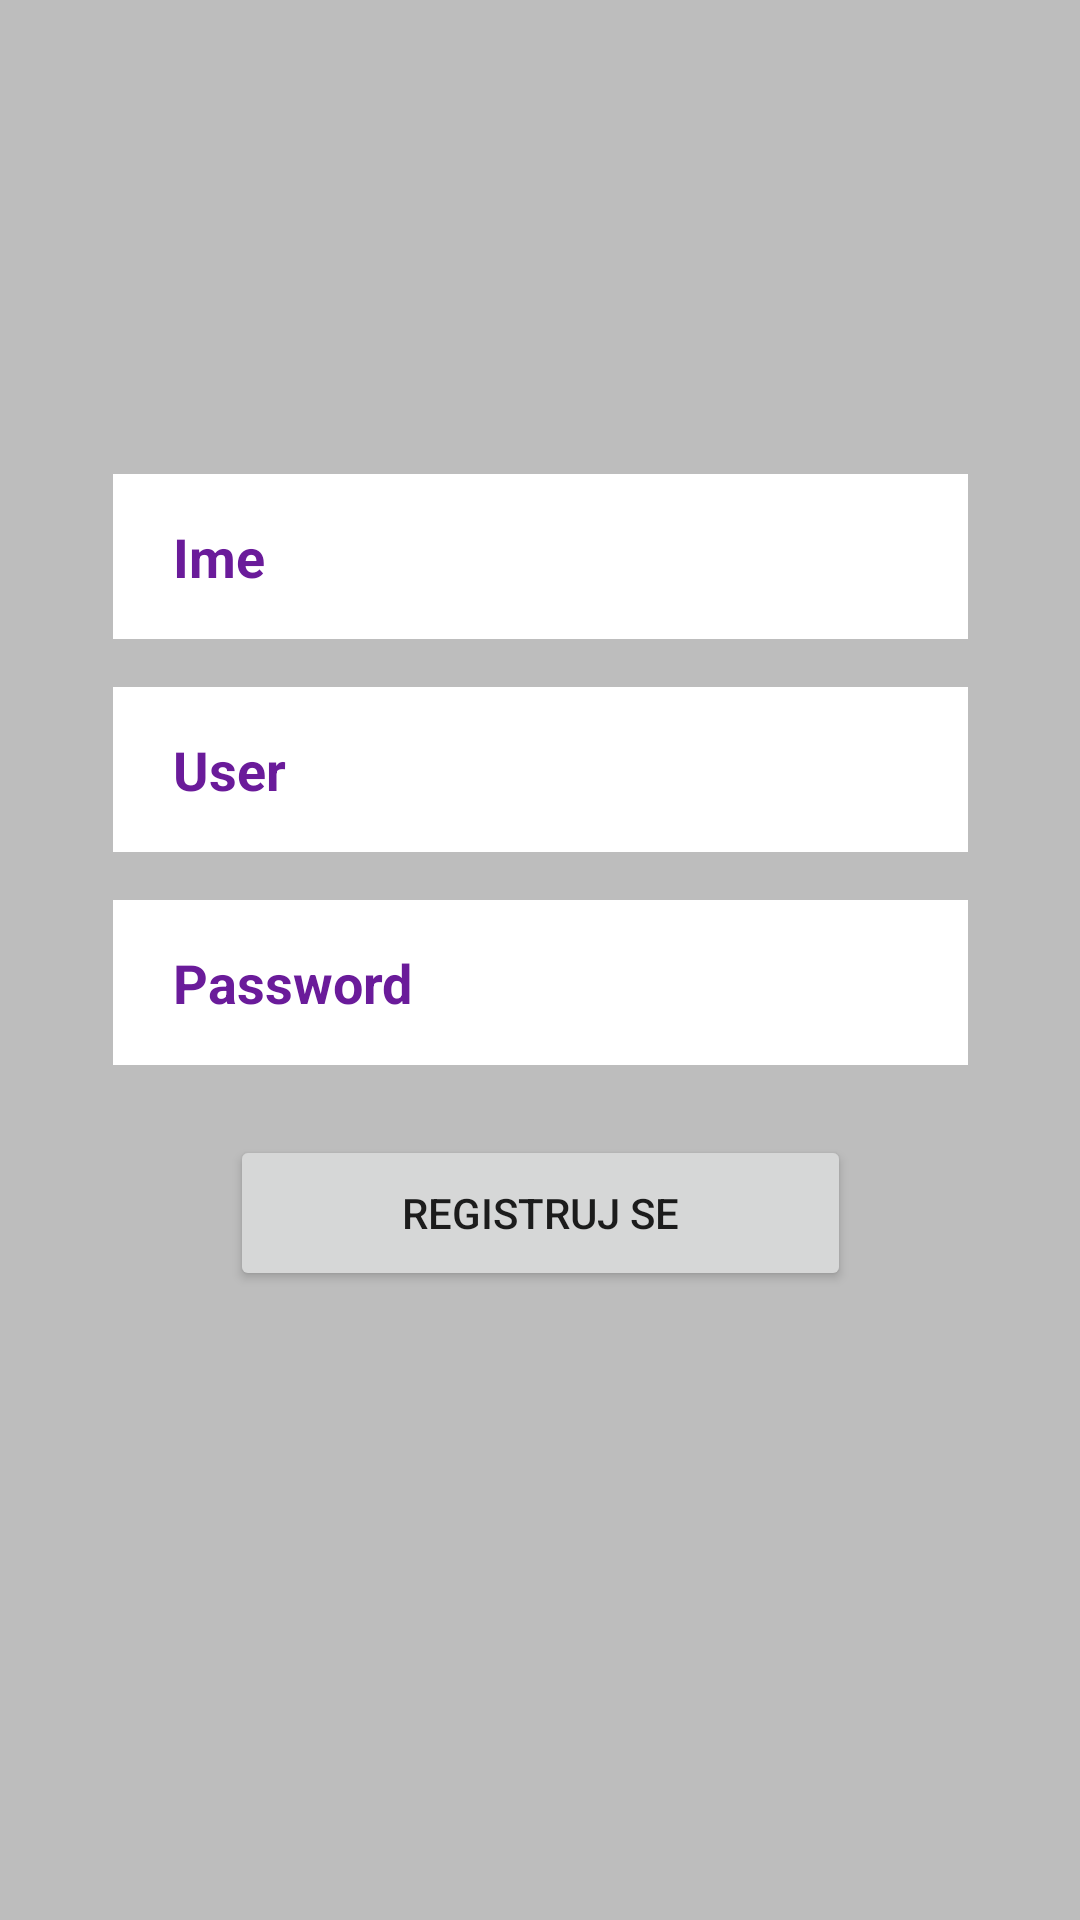

This screen was rendered from an Android layout file. Write that file and the resources it references.
<!-- AndroidManifest.xml: application theme Theme.ZadatakAndroid -->
<!-- res/layout/fragment_register.xml -->
<?xml version="1.0" encoding="utf-8"?>
<androidx.constraintlayout.widget.ConstraintLayout xmlns:android="http://schemas.android.com/apk/res/android"
    xmlns:tools="http://schemas.android.com/tools"
    android:layout_width="match_parent"
    android:layout_height="match_parent"
    xmlns:app="http://schemas.android.com/apk/res-auto"
    tools:context=".view.RegisterFragment"
    android:background="@color/gray_400">

    <EditText
        android:id="@+id/et_name"
        android:layout_width="285dp"
        android:layout_height="55dp"
        android:background="@color/white"
        android:ems="10"
        android:hint="@string/name"
        android:inputType="textPersonName"
        android:paddingStart="20dp"
        android:textColorHint="@color/purple_800"
        android:textStyle="bold"
        app:layout_constraintBottom_toBottomOf="parent"
        app:layout_constraintEnd_toEndOf="parent"
        app:layout_constraintStart_toStartOf="parent"
        app:layout_constraintTop_toTopOf="parent"
        app:layout_constraintVertical_bias="0.26999998" />

    <EditText
        android:id="@+id/et_user"
        android:layout_width="285dp"
        android:layout_height="55dp"
        android:layout_marginTop="16dp"
        android:background="@color/white"
        android:ems="10"
        android:hint="@string/user"
        android:inputType="textPersonName"
        android:paddingStart="20dp"
        android:textColorHint="@color/purple_800"
        android:textStyle="bold"
        app:layout_constraintEnd_toEndOf="parent"
        app:layout_constraintStart_toStartOf="parent"
        app:layout_constraintTop_toBottomOf="@+id/et_name" />


    <EditText
        android:id="@+id/et_password"
        android:layout_width="285dp"
        android:layout_height="55dp"
        android:layout_marginTop="16dp"
        android:background="@color/white"
        android:ems="10"
        android:hint="@string/password"
        android:inputType="textPassword"
        android:paddingStart="20dp"
        android:textColorHint="@color/purple_800"
        android:textStyle="bold"
        app:layout_constraintEnd_toEndOf="parent"
        app:layout_constraintStart_toStartOf="parent"
        app:layout_constraintTop_toBottomOf="@+id/et_user" />

    <Button
        android:id="@+id/buttonReg"
        android:layout_width="207dp"
        android:layout_height="52dp"
        android:text="@string/Register"
        app:layout_constraintBottom_toBottomOf="parent"
        app:layout_constraintEnd_toEndOf="parent"
        app:layout_constraintStart_toStartOf="parent"
        app:layout_constraintTop_toBottomOf="@+id/et_password"
        app:layout_constraintVertical_bias="0.100000024" />




</androidx.constraintlayout.widget.ConstraintLayout>
<!-- resources referenced by this layout -->
<resources>
  <color name="gray_400">#BDBDBD</color>
  <color name="purple_800">#6A1B9A</color>
  <color name="white">#FFFFFFFF</color>
  <string name="Register">Registruj se</string>
  <string name="name">Ime</string>
  <string name="password">Password</string>
  <string name="user">User</string>
  <style name="Theme.ZadatakAndroid" parent="Theme.MaterialComponents.DayNight.DarkActionBar">
          
          <item name="colorPrimary">@color/purple_500</item>
          <item name="colorPrimaryVariant">@color/purple_900</item>
          <item name="colorOnPrimary">@color/white</item>
          
          <item name="colorSecondary">@color/purple_900</item>
          <item name="colorSecondaryVariant">@color/gray_600</item>
          <item name="colorOnSecondary">@color/white</item>
          
          <item name="android:statusBarColor" tools:targetApi="l">?attr/colorPrimaryVariant</item>
          
      </style>
  <color name="purple_500">#FF6200EE</color>
  <color name="purple_900">#4A148C</color>
  <color name="gray_600">#757575</color>
</resources>
